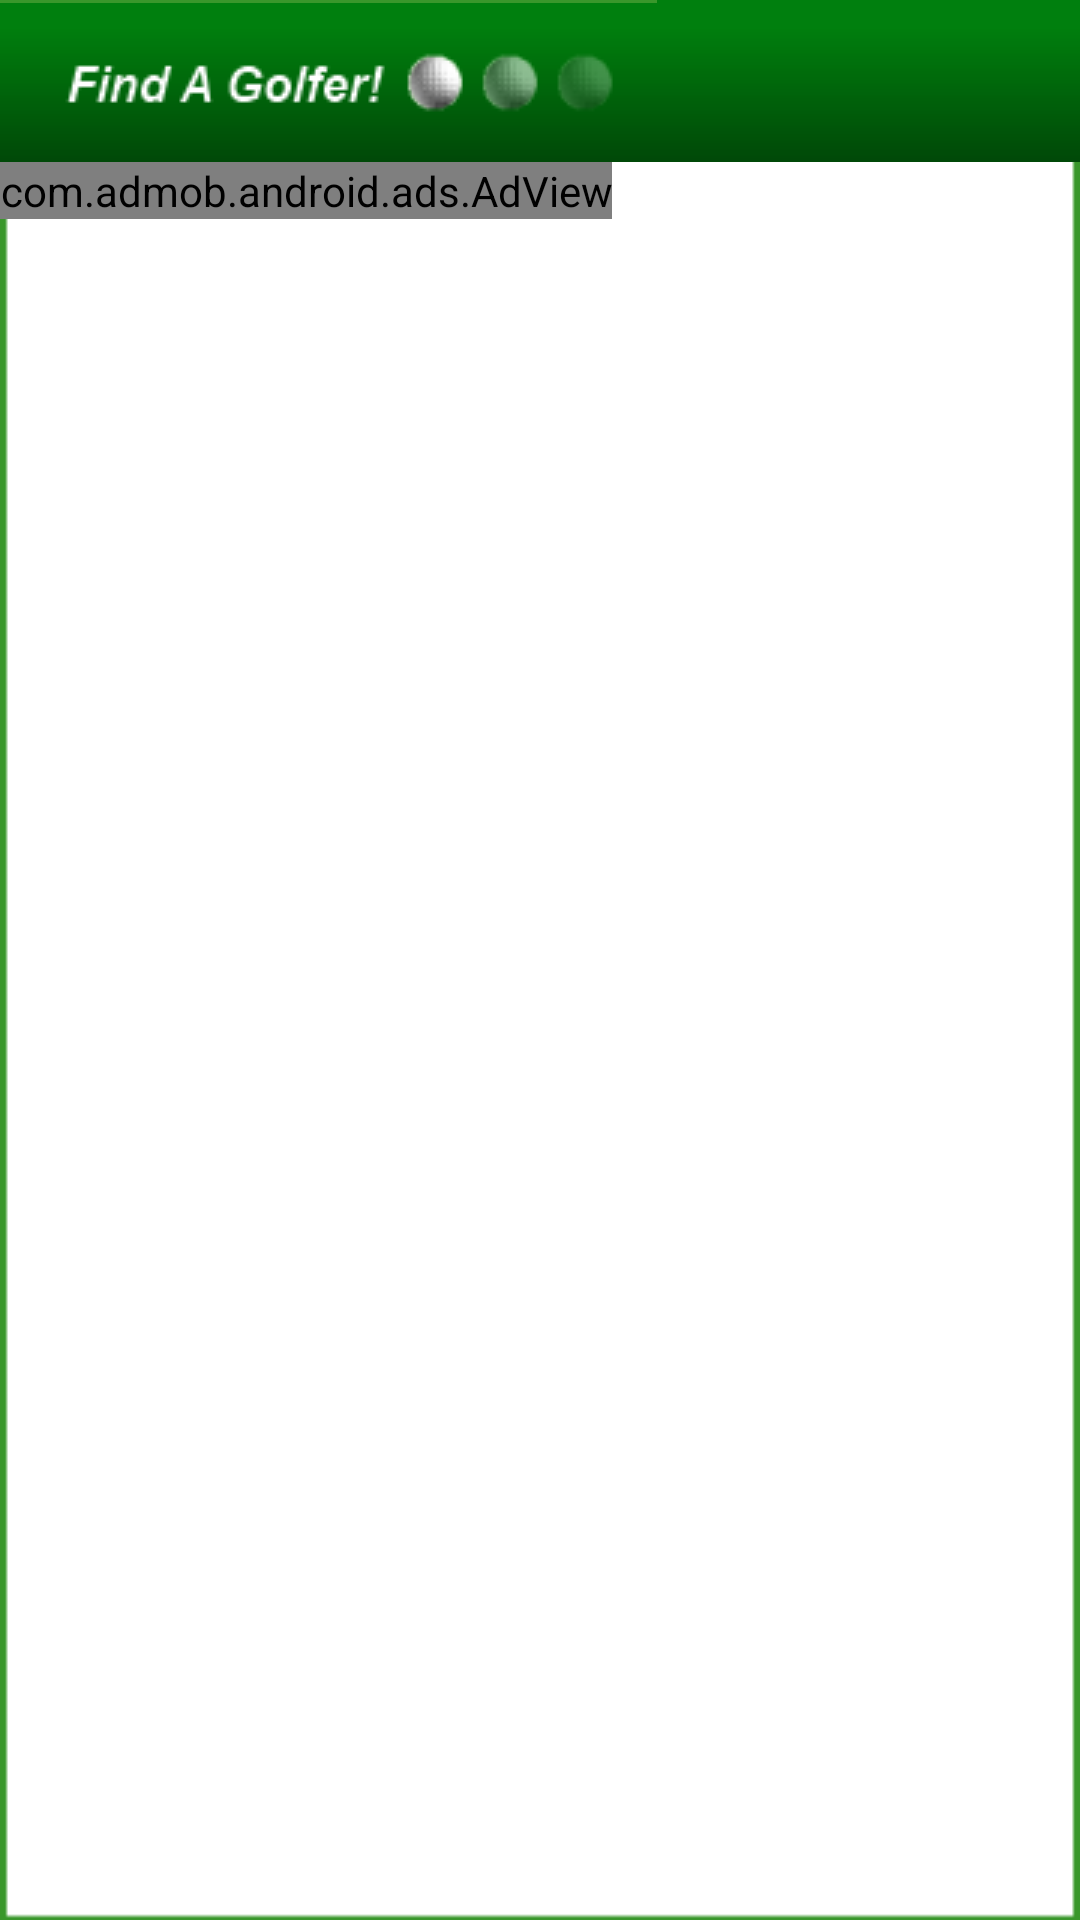

Android layout source for this screen:
<!-- AndroidManifest.xml: fallback theme Theme.MaterialComponents.DayNight.NoActionBar -->
<!-- res/layout/courselist.xml -->
<?xml version="1.0" encoding="utf-8"?>
<LinearLayout
  xmlns:android="http://schemas.android.com/apk/res/android"
  xmlns:myapp="http://schemas.android.com/apk/res/com.findagolfer.mobile"
  android:layout_width="fill_parent"
  android:layout_height="fill_parent"
  android:background="@drawable/background"
  android:orientation="vertical">
  
  	    <ImageView
	    	android:layout_height="wrap_content" 
			android:layout_width="fill_parent"
			android:layout_centerHorizontal="true"
			android:background="@drawable/header" />
			
  		<ListView
		  xmlns:android="http://schemas.android.com/apk/res/android"
		  android:layout_width="fill_parent"
		  android:layout_height="wrap_content"
		  android:choiceMode="singleChoice"
		  android:listSelector="@drawable/list_selector"
		  android:id="@+id/ListView_CourseList">
		</ListView>
		
		<com.admob.android.ads.AdView
				android:id="@+id/ad_courselist"
				android:layout_width="wrap_content"
				android:layout_height="wrap_content"
				myapp:backgroundColor="#000000"
				myapp:primaryTextColor="#FFFFFF"
				myapp:secondaryTextColor="#CCCCCC"
				android:layout_alignParentBottom="true" />
</LinearLayout>
<!-- resources referenced by this layout -->
<resources>
  <!-- drawable background: png bitmap (drawable-mdpi, 3709 bytes) -->
</resources>
